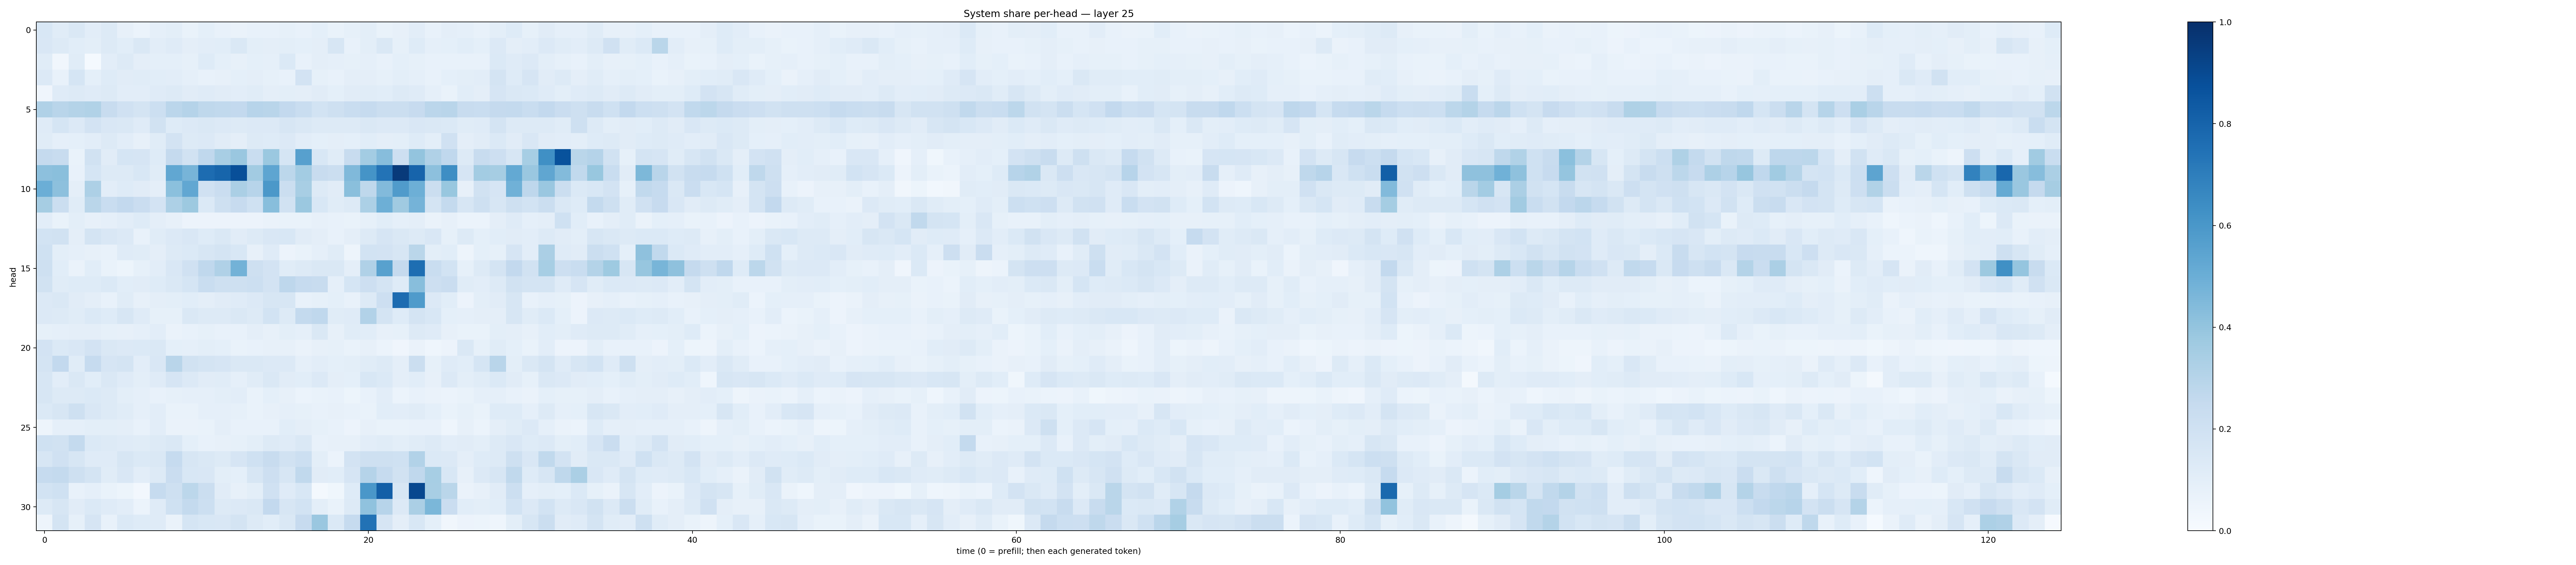

The file beside this chart, header and first rows:
0.15319316, 0.11505005, 0.1408532, 0.103302754, 0.12682924, 0.080457516, 0.06093623, 0.088863224, 0.1012257, 0.067806035, 0.09167605, 0.0741361, 0.06474371, 0.075185604, 0.0768254, 0.085890085, 0.073467106, 0.09003204, 0.0692129, 0.08206039, 0.101052225, 0.06803117, 0.08033309, 0.10344227
0.1496, 0.1284, 0.1089, 0.09961, 0.1264, 0.107, 0.1428, 0.1041, 0.1199, 0.09514, 0.1022, 0.1076, 0.1451, 0.1012, 0.0944, 0.09867, 0.09119, 0.09568, 0.1566, 0.07593, 0.1014, 0.1448, 0.08553, 0.1233
0.1165, 0.03306, 0.1164, 0.01374, 0.1021, 0.1284, 0.09732, 0.08988, 0.0928, 0.08272, 0.1221, 0.09344, 0.08022, 0.09152, 0.08707, 0.1391, 0.07302, 0.09741, 0.08817, 0.08467, 0.08691, 0.07332, 0.09152, 0.08256
0.136, 0.0781, 0.1693, 0.09227, 0.1216, 0.1125, 0.1139, 0.1061, 0.1041, 0.08709, 0.07517, 0.07979, 0.09156, 0.09721, 0.08403, 0.07292, 0.1829, 0.08402, 0.07327, 0.09617, 0.09695, 0.08264, 0.09815, 0.08743
0.04245, 0.1184, 0.1321, 0.1183, 0.1262, 0.1053, 0.1029, 0.1185, 0.1282, 0.1096, 0.1197, 0.1097, 0.1039, 0.1148, 0.09623, 0.0985, 0.09653, 0.1132, 0.09257, 0.1103, 0.1145, 0.1055, 0.1257, 0.1181
0.32, 0.292, 0.3052, 0.3144, 0.2361, 0.1976, 0.178, 0.216, 0.2815, 0.3009, 0.27, 0.2631, 0.2613, 0.2932, 0.2906, 0.2609, 0.2308, 0.1838, 0.2081, 0.2309, 0.2495, 0.2227, 0.2192, 0.2424
0.1175, 0.1686, 0.133, 0.1833, 0.1509, 0.1433, 0.1172, 0.188, 0.124, 0.1334, 0.1444, 0.1329, 0.1277, 0.1359, 0.1349, 0.1568, 0.1458, 0.131, 0.1261, 0.1307, 0.1438, 0.1364, 0.1352, 0.1514
0.1154, 0.08699, 0.09295, 0.1022, 0.1273, 0.1044, 0.07836, 0.1153, 0.1812, 0.1259, 0.1334, 0.1129, 0.09418, 0.1259, 0.1226, 0.1348, 0.1042, 0.08986, 0.09611, 0.09122, 0.1071, 0.09755, 0.09917, 0.1245
0.25, 0.2397, 0.06643, 0.1886, 0.1097, 0.1687, 0.1652, 0.1229, 0.2512, 0.191, 0.267, 0.3431, 0.3856, 0.2309, 0.3807, 0.1695, 0.5597, 0.1548, 0.1167, 0.2412, 0.3581, 0.4333, 0.212, 0.3998
0.4141, 0.422, 0.07355, 0.1699, 0.1301, 0.1316, 0.1548, 0.1138, 0.5288, 0.4693, 0.7691, 0.7937, 0.8806, 0.3623, 0.5371, 0.2782, 0.3556, 0.2414, 0.226, 0.447, 0.6156, 0.7394, 0.9594, 0.7975
0.4972, 0.4162, 0.09632, 0.3248, 0.1034, 0.1224, 0.1096, 0.09517, 0.4208, 0.5291, 0.197, 0.2301, 0.3328, 0.2932, 0.5942, 0.2239, 0.3424, 0.1305, 0.1122, 0.4248, 0.2728, 0.4453, 0.5782, 0.4938
0.3489, 0.2203, 0.1144, 0.288, 0.2341, 0.2587, 0.2272, 0.182, 0.3271, 0.3758, 0.1401, 0.2034, 0.2423, 0.2008, 0.4284, 0.1889, 0.3818, 0.1557, 0.1155, 0.1306, 0.3316, 0.4949, 0.3672, 0.4732
0.1028, 0.0691, 0.1004, 0.07826, 0.08886, 0.1044, 0.1231, 0.09384, 0.08176, 0.05755, 0.05852, 0.05785, 0.057, 0.05626, 0.06456, 0.0692, 0.06974, 0.0783, 0.07234, 0.0689, 0.08309, 0.108, 0.08711, 0.0944
0.1873, 0.1896, 0.09738, 0.172, 0.151, 0.1356, 0.07768, 0.1141, 0.1365, 0.1491, 0.1245, 0.1464, 0.1123, 0.1293, 0.1496, 0.1562, 0.1105, 0.09665, 0.07692, 0.0962, 0.1305, 0.1641, 0.1459, 0.1271
0.2011, 0.1008, 0.08768, 0.0783, 0.07398, 0.1182, 0.1147, 0.09409, 0.1288, 0.1398, 0.1564, 0.1767, 0.1532, 0.07898, 0.119, 0.05579, 0.0675, 0.0876, 0.1151, 0.04932, 0.1836, 0.1825, 0.1574, 0.2868
0.2107, 0.107, 0.06305, 0.107, 0.06887, 0.05236, 0.08206, 0.1042, 0.1512, 0.1979, 0.2662, 0.3196, 0.4789, 0.2106, 0.1821, 0.1166, 0.1261, 0.1408, 0.1407, 0.09432, 0.3171, 0.5574, 0.2503, 0.7588
0.1903, 0.1162, 0.1215, 0.123, 0.1378, 0.1073, 0.1109, 0.1242, 0.1435, 0.1714, 0.2309, 0.2102, 0.2065, 0.2158, 0.1811, 0.2743, 0.2462, 0.2352, 0.08741, 0.1682, 0.2146, 0.1726, 0.1227, 0.4275
0.1331, 0.1447, 0.1128, 0.09697, 0.07757, 0.1148, 0.07953, 0.0946, 0.09868, 0.1076, 0.09591, 0.1132, 0.1199, 0.1357, 0.1595, 0.1609, 0.07186, 0.08506, 0.08991, 0.07148, 0.1278, 0.2113, 0.7675, 0.5851
0.1353, 0.13, 0.1145, 0.1406, 0.1238, 0.1588, 0.1194, 0.0832, 0.08338, 0.1459, 0.1293, 0.1299, 0.1451, 0.1275, 0.187, 0.1276, 0.2549, 0.2672, 0.1152, 0.1173, 0.3093, 0.1769, 0.1236, 0.1773
0.08344, 0.08641, 0.09623, 0.0949, 0.0833, 0.08015, 0.08685, 0.1028, 0.06319, 0.07461, 0.08434, 0.07774, 0.07295, 0.09515, 0.07898, 0.09947, 0.08983, 0.1438, 0.08159, 0.1165, 0.1088, 0.08026, 0.08361, 0.1268
0.1806, 0.1398, 0.1504, 0.1821, 0.145, 0.134, 0.1386, 0.1457, 0.09111, 0.08785, 0.1003, 0.09354, 0.06718, 0.07253, 0.07941, 0.07921, 0.06626, 0.08067, 0.08421, 0.06946, 0.07973, 0.05953, 0.04039, 0.06254
0.1793, 0.2585, 0.1165, 0.2473, 0.1656, 0.1786, 0.1039, 0.1489, 0.2896, 0.1918, 0.172, 0.1672, 0.1448, 0.1435, 0.1343, 0.1358, 0.08761, 0.1044, 0.08991, 0.09836, 0.1142, 0.1302, 0.09692, 0.2199
0.1613, 0.1046, 0.1418, 0.1084, 0.1417, 0.1193, 0.1005, 0.1184, 0.1679, 0.1341, 0.1113, 0.1135, 0.08888, 0.1139, 0.1431, 0.1131, 0.1056, 0.1329, 0.09512, 0.0907, 0.1528, 0.1384, 0.09425, 0.1062
0.1573, 0.1274, 0.1292, 0.1383, 0.1271, 0.1, 0.08785, 0.07285, 0.08501, 0.08932, 0.08833, 0.09925, 0.1021, 0.06787, 0.09029, 0.08116, 0.05976, 0.0685, 0.0731, 0.05289, 0.0733, 0.1029, 0.06137, 0.07592
0.1389, 0.1595, 0.2088, 0.1491, 0.1299, 0.116, 0.08638, 0.1029, 0.0702, 0.06815, 0.08731, 0.08962, 0.08458, 0.06983, 0.08101, 0.08938, 0.08502, 0.07571, 0.08075, 0.07216, 0.06865, 0.1088, 0.1047, 0.116
0.04907, 0.08742, 0.08631, 0.1014, 0.09776, 0.09466, 0.07583, 0.1033, 0.06546, 0.06581, 0.0703, 0.09629, 0.07321, 0.07669, 0.07714, 0.1083, 0.09504, 0.08494, 0.07206, 0.05797, 0.08102, 0.06784, 0.06959, 0.07371
0.2, 0.1899, 0.2558, 0.1404, 0.1257, 0.1173, 0.1148, 0.1254, 0.1416, 0.0933, 0.07313, 0.08028, 0.08365, 0.1012, 0.1272, 0.1179, 0.1468, 0.07087, 0.08092, 0.08099, 0.1042, 0.117, 0.09799, 0.1161
0.1604, 0.1981, 0.157, 0.1189, 0.1185, 0.1621, 0.1399, 0.1463, 0.2499, 0.1621, 0.1424, 0.1295, 0.1652, 0.2017, 0.2366, 0.1893, 0.2166, 0.1014, 0.0602, 0.1806, 0.2109, 0.2043, 0.2011, 0.3087
0.2491, 0.2562, 0.2062, 0.1771, 0.1163, 0.1516, 0.1039, 0.1307, 0.229, 0.1531, 0.1486, 0.1, 0.09112, 0.1625, 0.2146, 0.1629, 0.2627, 0.1132, 0.1079, 0.1662, 0.3045, 0.2495, 0.1942, 0.2694
0.1836, 0.2031, 0.07276, 0.08693, 0.06873, 0.05183, 0.0263, 0.2461, 0.2054, 0.2782, 0.2195, 0.112, 0.07826, 0.09903, 0.1983, 0.1203, 0.1527, 0.01842, 0.03808, 0.1234, 0.6001, 0.8191, 0.162, 0.9032
0.1263, 0.1609, 0.1096, 0.1405, 0.1189, 0.1023, 0.0587, 0.1199, 0.2017, 0.254, 0.2152, 0.132, 0.1366, 0.1432, 0.2598, 0.1619, 0.1867, 0.1006, 0.06669, 0.1252, 0.41, 0.294, 0.1341, 0.3327
0.04859, 0.177, 0.08245, 0.1672, 0.07742, 0.1368, 0.1224, 0.1174, 0.06353, 0.1714, 0.155, 0.1511, 0.1722, 0.1259, 0.1061, 0.1412, 0.2424, 0.3841, 0.1395, 0.2466, 0.7444, 0.167, 0.0961, 0.1561
